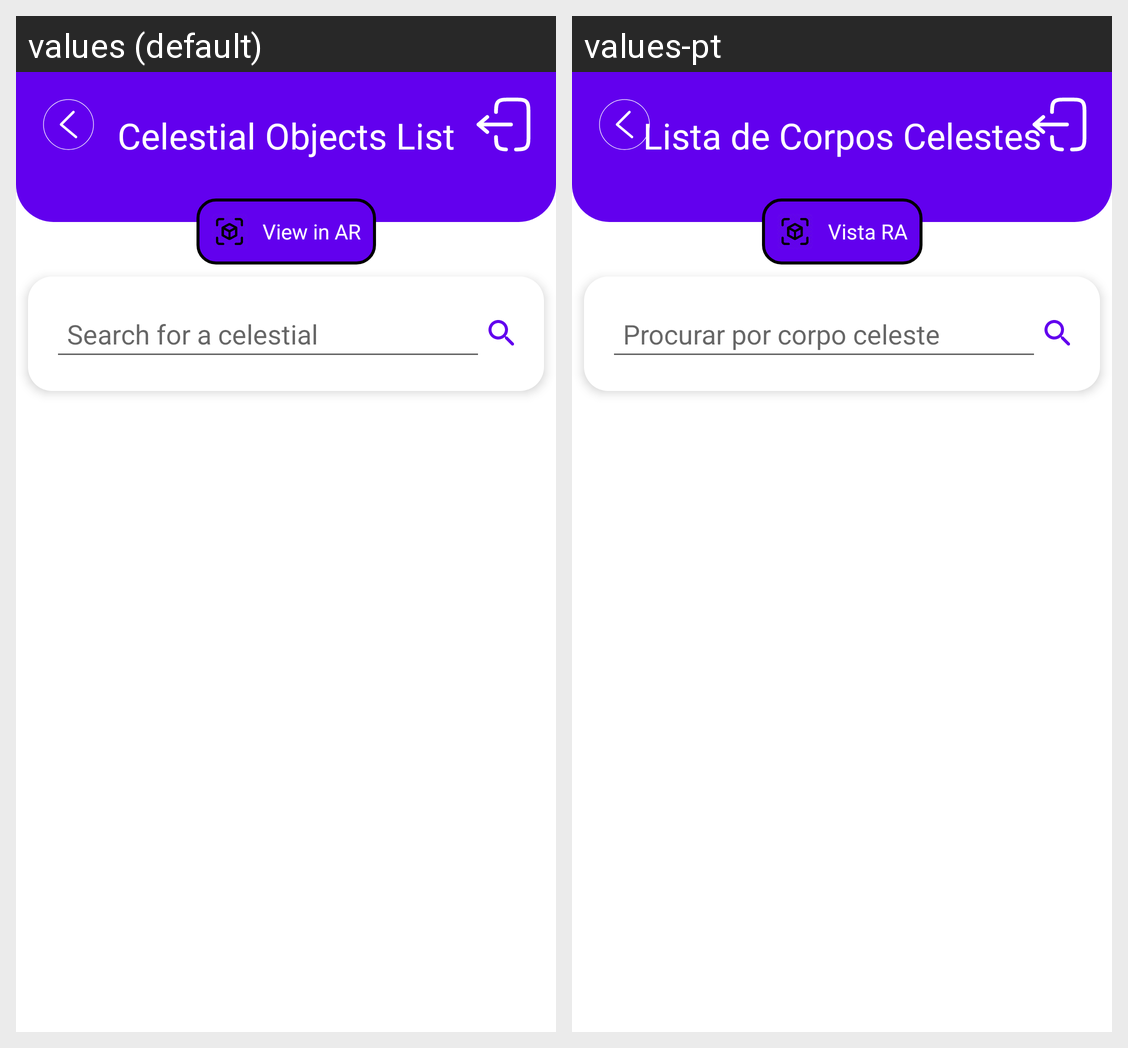

The Android screen above is rendered under two locales of the same app. Produce the string resources it draws, with the default and per-locale values.
Android screen res/layout/activity_list.xml rendered under 2 locales, left to right: values (default), values-pt. Device: Nexus 5 (rendered at 1080×1920; each locale shown at half size, 540×960, under a caption strip naming it); theme Theme.AppCompat.Light.NoActionBar.
Strings drawn on this screen, with the default value and each locale's value (text and hints the layout hard-codes, and strings that could not be matched under every locale, appear in the picture but are not listed):

list_title
  values: Celestial Objects List
  values-pt: Lista de Corpos Celestes

view_in_ar
  values: View in AR
  values-pt: Vista RA

search_hint
  values: Search for a celestial
  values-pt: Procurar por corpo celeste
